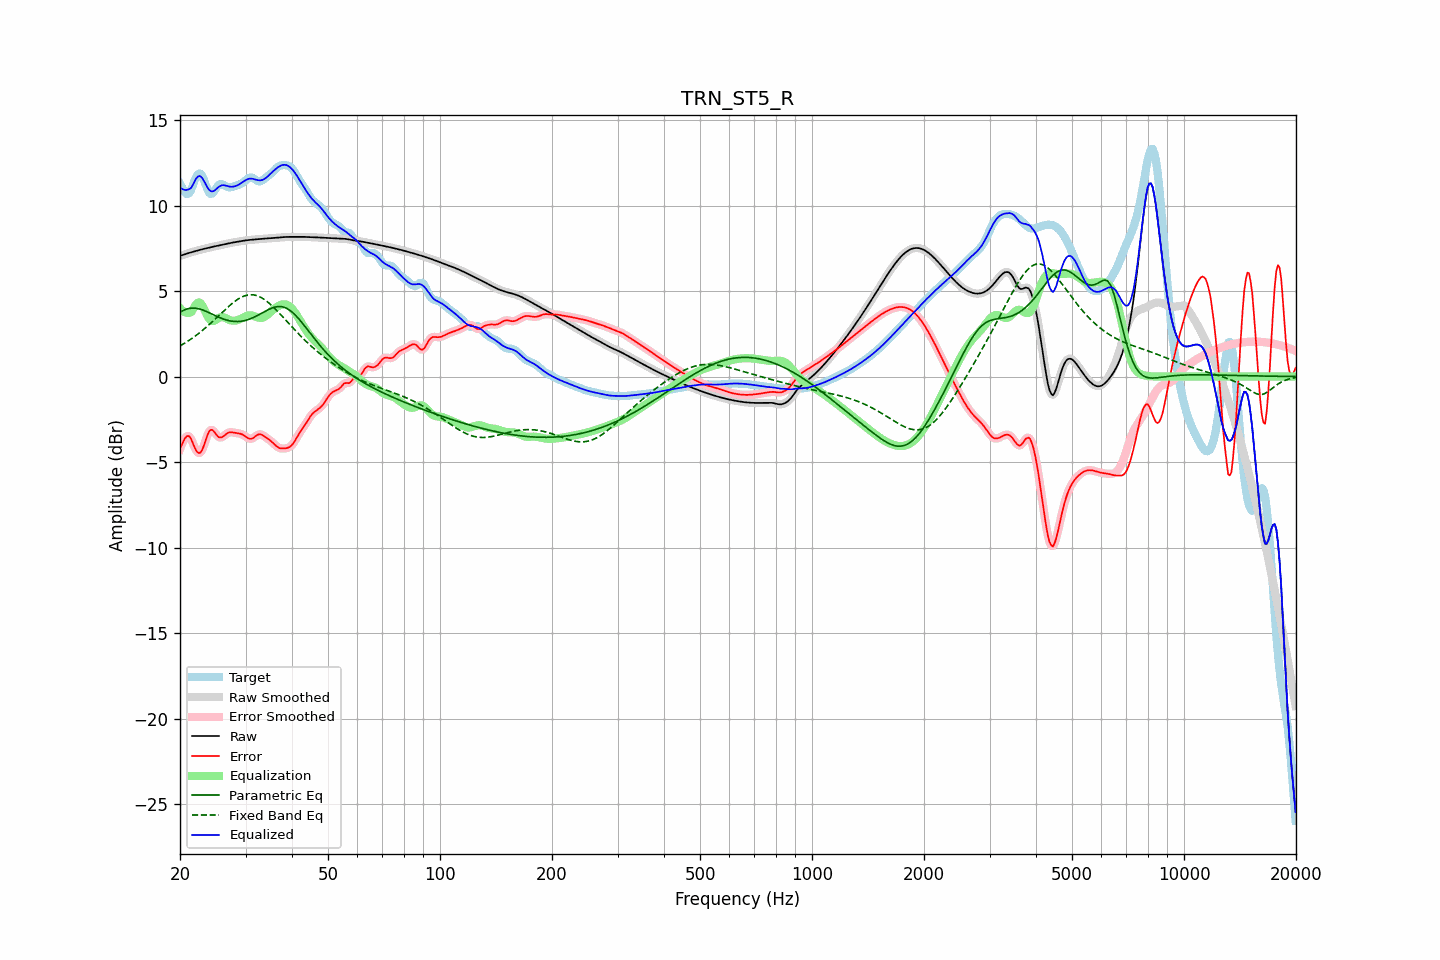

Data behind this chart, as committed beside it:
frequency, raw, error, smoothed, error_smoothed, equalization, parametric_eq, fixed_band_eq, equalized_raw, equalized_smoothed, target
20.00, 7.06, -4.22, 7.06, -4.25, 4.00, 3.76, 1.79, 11.06, 11.06, 11.28
20.20, 7.09, -4.02, 7.09, -3.99, 3.90, 3.81, 1.84, 10.99, 10.99, 11.10
20.40, 7.12, -3.82, 7.12, -3.79, 3.82, 3.86, 1.90, 10.94, 10.94, 10.94
20.61, 7.15, -3.63, 7.15, -3.63, 3.76, 3.90, 1.95, 10.91, 10.91, 10.77
20.81, 7.18, -3.51, 7.18, -3.51, 3.73, 3.94, 2.01, 10.91, 10.91, 10.68
21.02, 7.21, -3.47, 7.21, -3.47, 3.72, 3.96, 2.07, 10.93, 10.93, 10.68
21.23, 7.24, -3.51, 7.24, -3.53, 3.73, 3.99, 2.14, 10.97, 10.97, 10.75
21.44, 7.27, -3.67, 7.27, -3.68, 3.77, 4.00, 2.20, 11.03, 11.03, 10.94
21.66, 7.29, -3.90, 7.29, -3.89, 3.92, 4.00, 2.26, 11.22, 11.22, 11.19
21.87, 7.32, -4.12, 7.32, -4.12, 4.08, 4.00, 2.33, 11.40, 11.40, 11.44
22.09, 7.35, -4.31, 7.35, -4.31, 4.22, 3.99, 2.40, 11.57, 11.57, 11.65
22.31, 7.37, -4.44, 7.37, -4.44, 4.31, 3.97, 2.47, 11.68, 11.68, 11.81
22.54, 7.40, -4.48, 7.40, -4.48, 4.33, 3.95, 2.55, 11.73, 11.73, 11.88
22.76, 7.42, -4.42, 7.42, -4.41, 4.27, 3.93, 2.62, 11.69, 11.69, 11.84
22.99, 7.44, -4.25, 7.44, -4.24, 4.14, 3.90, 2.70, 11.58, 11.58, 11.70
23.22, 7.47, -3.99, 7.47, -4.00, 3.95, 3.86, 2.78, 11.42, 11.42, 11.46
23.45, 7.49, -3.71, 7.49, -3.71, 3.75, 3.82, 2.86, 11.24, 11.24, 11.20
23.69, 7.51, -3.45, 7.51, -3.45, 3.55, 3.78, 2.94, 11.07, 11.07, 10.96
23.92, 7.54, -3.23, 7.54, -3.24, 3.39, 3.74, 3.02, 10.93, 10.93, 10.77
24.16, 7.56, -3.12, 7.56, -3.13, 3.29, 3.69, 3.11, 10.85, 10.85, 10.68
24.40, 7.58, -3.12, 7.58, -3.13, 3.24, 3.65, 3.20, 10.82, 10.82, 10.70
24.65, 7.60, -3.20, 7.60, -3.20, 3.25, 3.60, 3.28, 10.85, 10.85, 10.80
24.89, 7.62, -3.32, 7.62, -3.32, 3.30, 3.56, 3.37, 10.91, 10.91, 10.94
25.14, 7.64, -3.44, 7.64, -3.44, 3.36, 3.51, 3.46, 11.00, 11.00, 11.08
25.39, 7.66, -3.54, 7.66, -3.53, 3.42, 3.47, 3.55, 11.08, 11.08, 11.20
25.65, 7.68, -3.56, 7.68, -3.56, 3.47, 3.43, 3.64, 11.15, 11.15, 11.24
25.91, 7.70, -3.55, 7.70, -3.55, 3.48, 3.39, 3.73, 11.18, 11.18, 11.25
26.16, 7.72, -3.49, 7.72, -3.49, 3.47, 3.36, 3.82, 11.19, 11.19, 11.21
26.43, 7.74, -3.41, 7.74, -3.42, 3.43, 3.33, 3.91, 11.17, 11.17, 11.15
26.69, 7.76, -3.35, 7.76, -3.35, 3.39, 3.30, 3.99, 11.15, 11.15, 11.11
26.96, 7.78, -3.29, 7.78, -3.29, 3.34, 3.28, 4.08, 11.12, 11.12, 11.07
27.23, 7.80, -3.26, 7.80, -3.26, 3.30, 3.26, 4.16, 11.10, 11.10, 11.06
27.50, 7.82, -3.26, 7.82, -3.26, 3.28, 3.24, 4.24, 11.10, 11.09, 11.08
27.77, 7.84, -3.27, 7.84, -3.27, 3.26, 3.23, 4.32, 11.10, 11.10, 11.11
28.05, 7.85, -3.29, 7.85, -3.29, 3.27, 3.22, 4.39, 11.12, 11.12, 11.14
28.33, 7.87, -3.30, 7.87, -3.30, 3.28, 3.22, 4.46, 11.15, 11.15, 11.17
28.62, 7.89, -3.32, 7.89, -3.32, 3.31, 3.22, 4.52, 11.19, 11.19, 11.20
28.90, 7.90, -3.33, 7.90, -3.33, 3.34, 3.22, 4.58, 11.24, 11.25, 11.23
29.19, 7.92, -3.36, 7.92, -3.36, 3.38, 3.23, 4.63, 11.30, 11.30, 11.28
29.48, 7.94, -3.39, 7.94, -3.40, 3.43, 3.25, 4.67, 11.37, 11.37, 11.33
29.78, 7.95, -3.45, 7.95, -3.45, 3.48, 3.27, 4.71, 11.43, 11.43, 11.40
30.08, 7.96, -3.52, 7.96, -3.52, 3.53, 3.29, 4.74, 11.49, 11.49, 11.48
30.38, 7.98, -3.59, 7.98, -3.58, 3.56, 3.32, 4.76, 11.54, 11.54, 11.56
30.68, 7.98, -3.63, 7.99, -3.63, 3.58, 3.35, 4.78, 11.57, 11.57, 11.62
30.99, 7.99, -3.64, 7.99, -3.64, 3.58, 3.39, 4.79, 11.57, 11.57, 11.64
31.30, 8.00, -3.62, 8.00, -3.62, 3.57, 3.43, 4.78, 11.57, 11.57, 11.62
31.61, 8.01, -3.57, 8.01, -3.56, 3.54, 3.47, 4.77, 11.54, 11.54, 11.57
31.93, 8.02, -3.49, 8.02, -3.49, 3.50, 3.51, 4.75, 11.52, 11.52, 11.51
32.24, 8.02, -3.43, 8.02, -3.43, 3.47, 3.56, 4.72, 11.49, 11.49, 11.45
32.57, 8.03, -3.38, 8.03, -3.39, 3.44, 3.61, 4.69, 11.47, 11.47, 11.41
32.89, 8.04, -3.38, 8.04, -3.38, 3.43, 3.66, 4.64, 11.47, 11.47, 11.42
33.22, 8.05, -3.41, 8.05, -3.41, 3.44, 3.71, 4.59, 11.49, 11.49, 11.46
33.55, 8.06, -3.47, 8.06, -3.47, 3.46, 3.77, 4.53, 11.53, 11.53, 11.53
33.89, 8.07, -3.53, 8.07, -3.53, 3.51, 3.82, 4.47, 11.58, 11.58, 11.60
34.23, 8.08, -3.60, 8.08, -3.60, 3.58, 3.87, 4.40, 11.65, 11.65, 11.68
34.57, 8.08, -3.66, 8.08, -3.66, 3.66, 3.92, 4.32, 11.74, 11.74, 11.75
34.92, 8.09, -3.73, 8.09, -3.73, 3.74, 3.96, 4.24, 11.83, 11.83, 11.82
35.27, 8.09, -3.81, 8.09, -3.81, 3.83, 4.00, 4.15, 11.92, 11.92, 11.90
35.62, 8.10, -3.89, 8.10, -3.90, 3.91, 4.03, 4.07, 12.01, 12.01, 11.99
35.97, 8.11, -3.99, 8.11, -3.99, 3.99, 4.06, 3.97, 12.09, 12.09, 12.09
... 635 more rows
